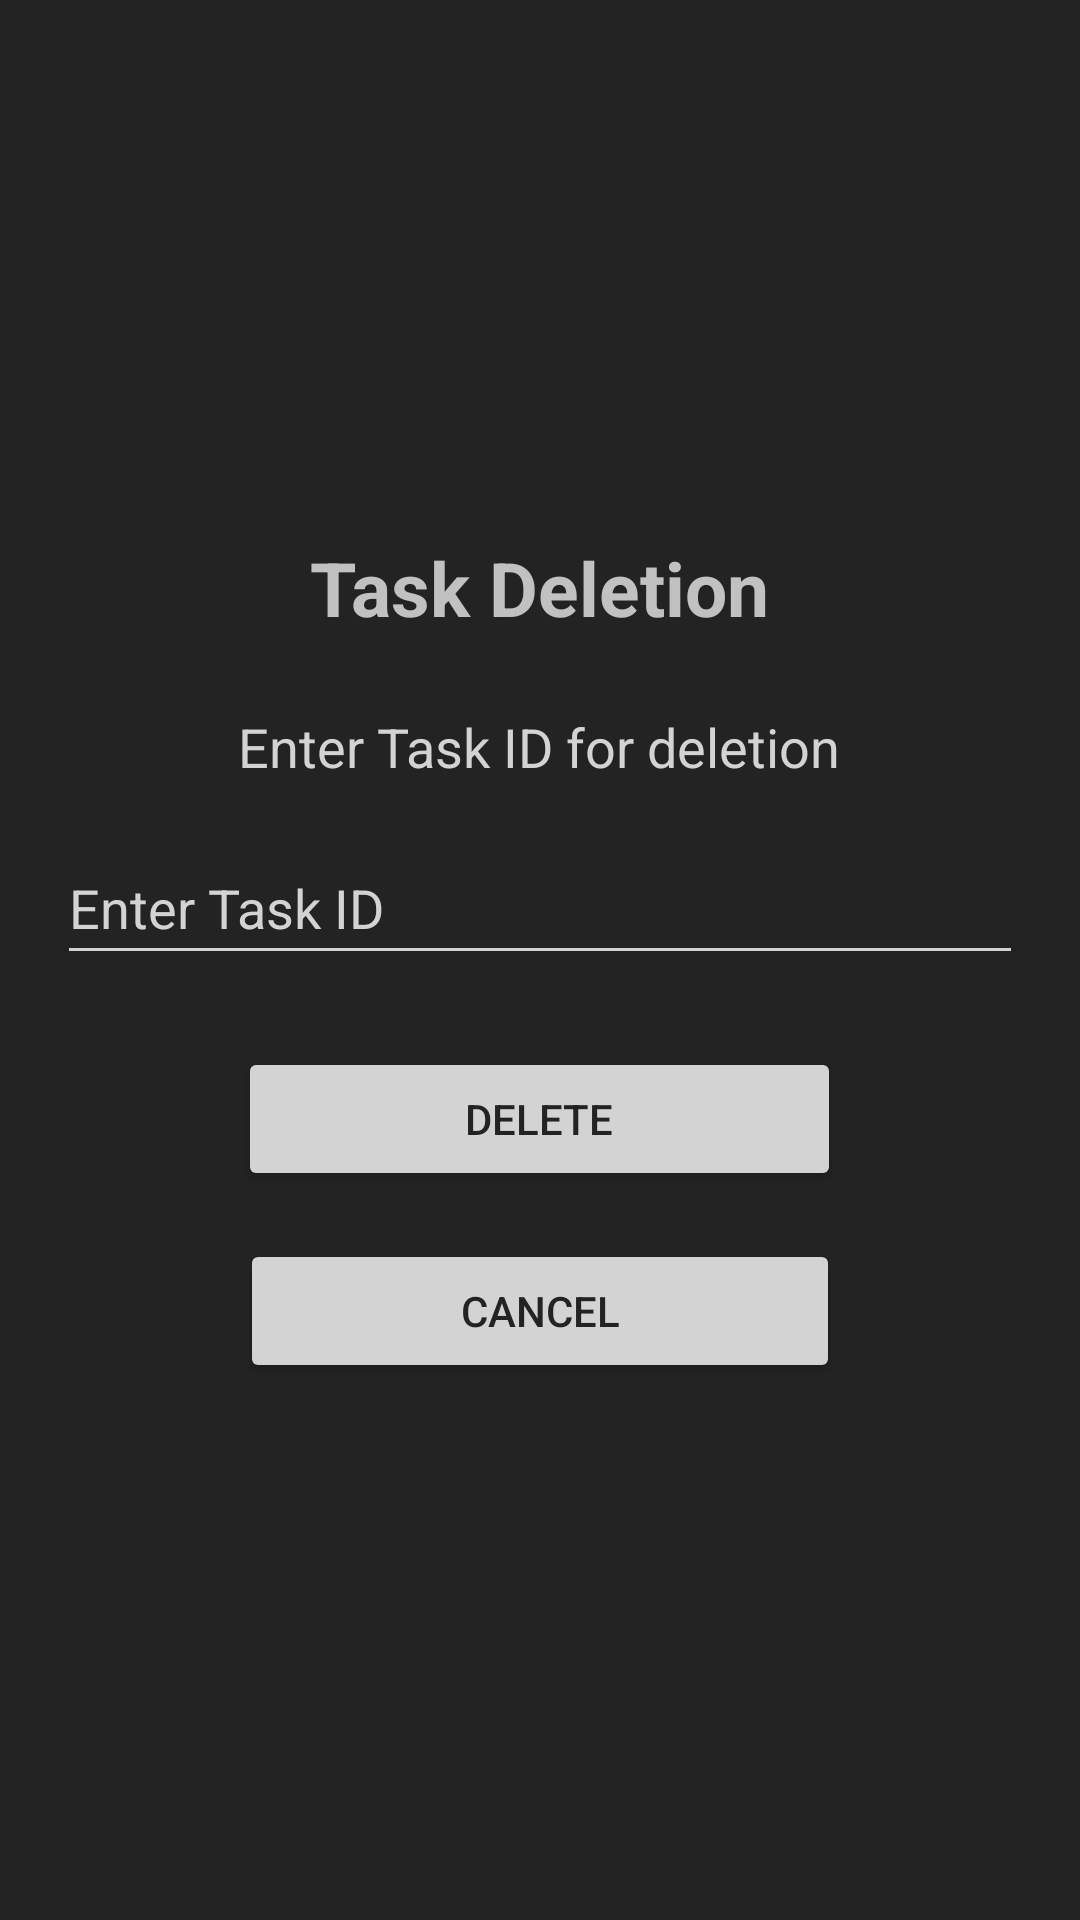

Layout XML and referenced resources for this Android screen:
<!-- AndroidManifest.xml: application theme Theme.Calendar -->
<!-- res/layout/activity_delete_task.xml -->
<?xml version="1.0" encoding="utf-8"?>
<ScrollView
    xmlns:android="http://schemas.android.com/apk/res/android"
    android:layout_width="match_parent"
    android:layout_height="match_parent"
    android:fillViewport="true"
    android:background="@color/graphite">

    <LinearLayout
        android:layout_width="match_parent"
        android:layout_height="wrap_content"
        android:orientation="vertical"
        android:paddingStart="16dp"
        android:paddingEnd="16dp"
        android:paddingTop="16dp"
        android:paddingBottom="16dp"
        android:gravity="center">

        <TextView
            android:id="@+id/TaskCreation"
            android:layout_width="wrap_content"
            android:layout_height="wrap_content"
            android:layout_marginBottom="24dp"
            android:gravity="center"
            android:text="@string/task_deletion"
            android:textColor="@color/graywhite"
            android:textSize="25sp"
            android:textStyle="bold" />

        <TextView
            android:id="@+id/ShortName"
            android:layout_width="wrap_content"
            android:layout_height="wrap_content"
            android:layout_marginBottom="16dp"
            android:text="@string/enter_task_id_for_deletion"
            android:textColor="@color/graylight"
            android:textSize="18sp"
            android:gravity="center" />

        <EditText
            android:id="@+id/TaskIDEditText"
            android:layout_width="322dp"
            android:layout_height="wrap_content"
            android:layout_marginBottom="24dp"
            android:backgroundTint="@color/graylight"
            android:hint="@string/enter_task_id"
            android:importantForAutofill="no"
            android:inputType="number"
            android:minHeight="48dp"
            android:textColor="@color/graywhite"
            android:textColorHint="@color/graylight" />

        <Button
            android:id="@+id/DeleteButton"
            android:layout_width="201dp"
            android:layout_height="wrap_content"
            android:layout_marginBottom="16dp"
            android:backgroundTint="@color/graylight"
            android:text="@string/delete"
            android:textColor="@color/graphite" />

        <Button
            android:id="@+id/cancelButton"
            android:layout_width="200dp"
            android:layout_height="wrap_content"
            android:backgroundTint="@color/graylight"
            android:text="@string/cancel"
            android:textColor="@color/graphite" />

    </LinearLayout>
</ScrollView>
<!-- resources referenced by this layout -->
<resources>
  <color name="graphite">#232323</color>
  <color name="graylight">#D3D3D3</color>
  <color name="graywhite">#C1C1C1</color>
  <string name="cancel">Cancel</string>
  <string name="delete">Delete</string>
  <string name="enter_task_id">Enter Task ID</string>
  <string name="enter_task_id_for_deletion">Enter Task ID for deletion</string>
  <string name="task_deletion">Task Deletion</string>
  <style name="Theme.Calendar" parent="Base.Theme.Calendar" />
  <style name="Base.Theme.Calendar" parent="Theme.Material3.DayNight.NoActionBar">
          <item name="android:spinnerItemStyle">@style/mySpinnerItemSelectedStyle</item>
      </style>
  <style name="mySpinnerItemSelectedStyle" parent="@android:style/Widget.Holo.TextView.SpinnerItem">
          <item name="android:textColor">@color/graywhite</item>
      </style>
</resources>
